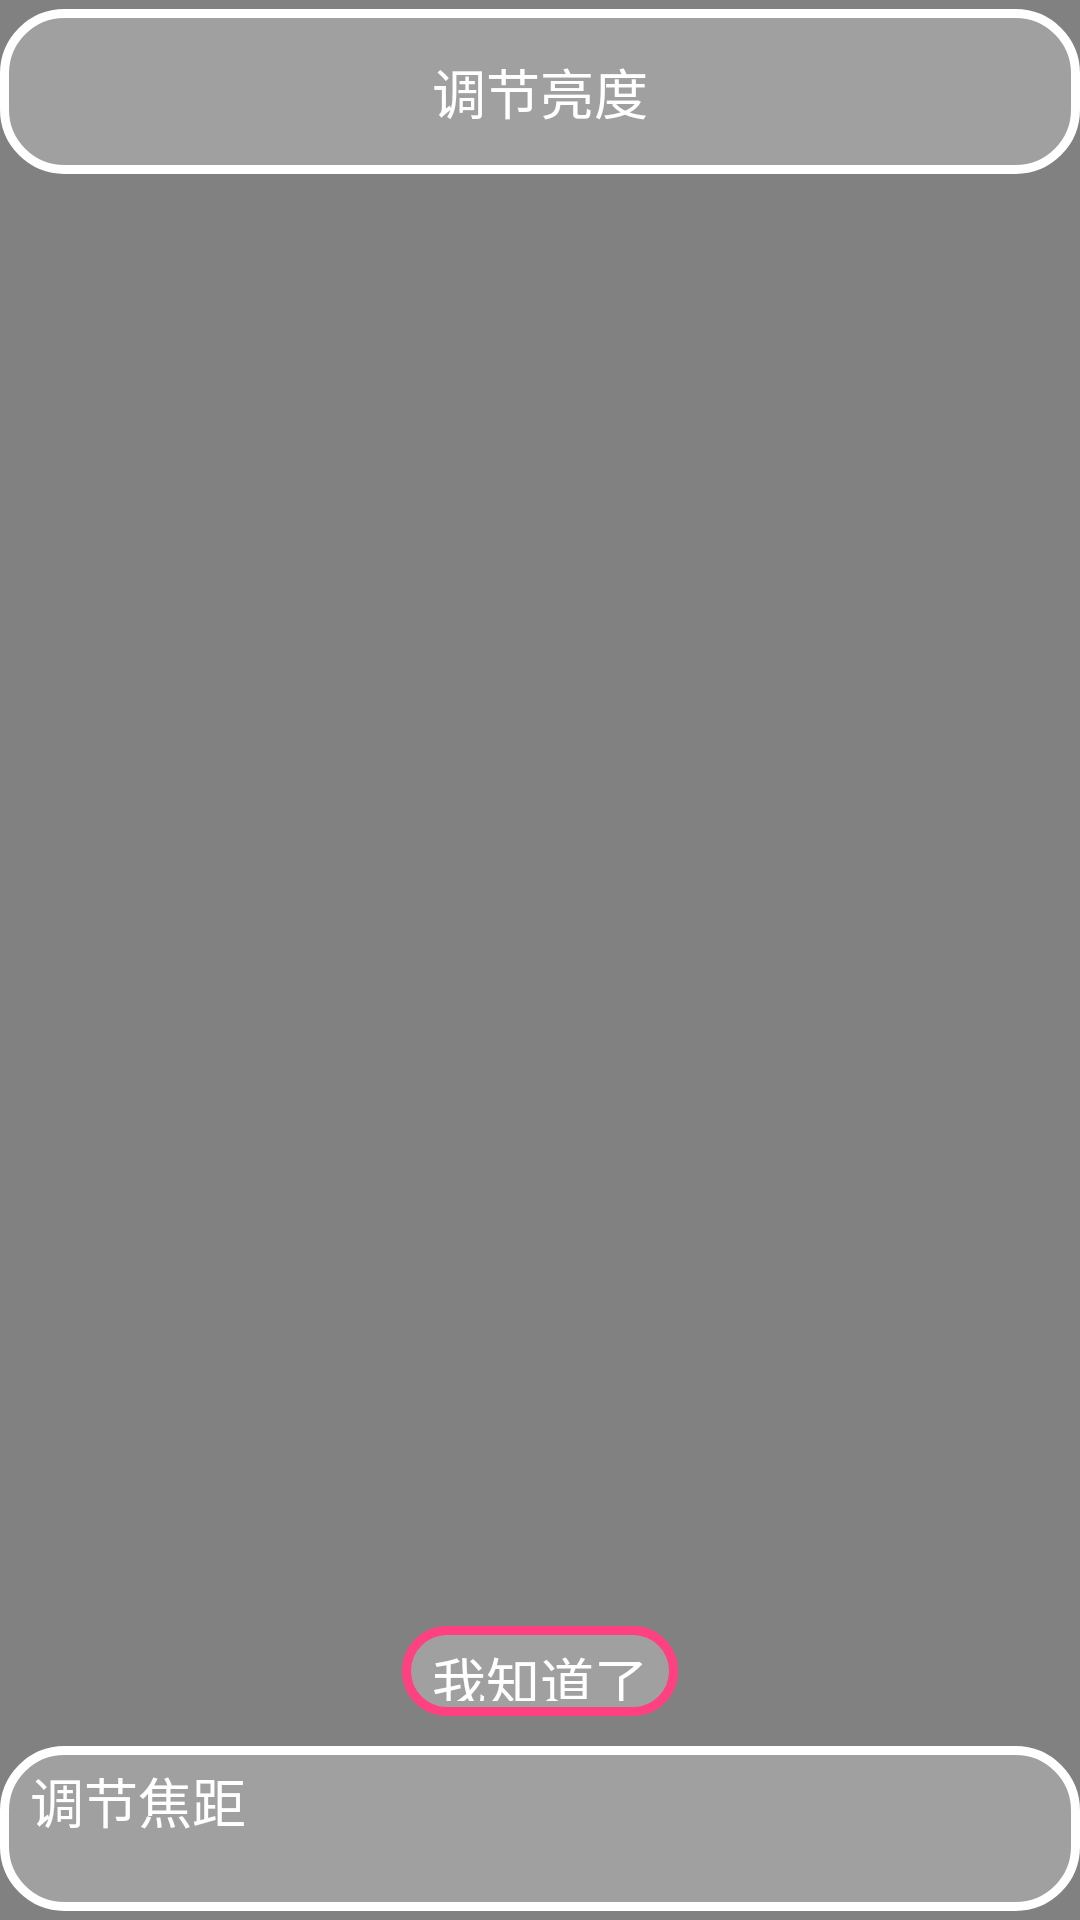

Write the Android layout XML for this screen, with the resource values it uses.
<!-- AndroidManifest.xml: activity theme MyTheme -->
<!-- res/layout/activity_hint.xml -->
<?xml version="1.0" encoding="utf-8"?>
<LinearLayout xmlns:android="http://schemas.android.com/apk/res/android"
    xmlns:tools="http://schemas.android.com/tools"
    android:layout_width="match_parent"
    android:layout_height="match_parent"
    android:orientation="vertical"
    tools:context="cn.nicemorning.mymirror.activity.HintActivity">

    <TextView
        android:layout_width="match_parent"
        android:layout_height="@dimen/dp_55"
        android:layout_marginTop="@dimen/dp_3"
        android:background="@drawable/back_shape_white"
        android:gravity="center"
        android:text="@string/changeLight"
        android:textColor="@color/white"
        android:textSize="@dimen/dp_18"
        tools:ignore="SpUsage" />

    <LinearLayout
        android:layout_width="match_parent"
        android:layout_height="0dp"
        android:layout_weight="1"
        android:gravity="center_vertical"
        android:orientation="vertical"
        tools:ignore="UselessLeaf" />

    <TextView
        android:id="@+id/i_know"
        android:layout_width="wrap_content"
        android:layout_height="@dimen/dp_30"
        android:layout_gravity="center"
        android:layout_marginBottom="@dimen/dp_10"
        android:layout_marginTop="@dimen/dp_10"
        android:background="@drawable/an"
        android:gravity="center"
        android:text="@string/i_know"
        android:textColor="@color/white"
        android:textSize="@dimen/dp_18"
        tools:ignore="SpUsage" />

    <TextView
        android:layout_width="match_parent"
        android:layout_height="@dimen/dp_55"
        android:layout_gravity="center"
        android:layout_marginBottom="@dimen/dp_3"
        android:background="@drawable/back_shape_white"
        android:text="@string/changeZoom"
        android:textColor="@color/white"
        android:textSize="@dimen/dp_18"
        tools:ignore="SpUsage" />


</LinearLayout>
<!-- resources referenced by this layout -->
<resources>
  <color name="white">#FFFFFF</color>
  <dimen name="dp_10">10dp</dimen>
  <dimen name="dp_18">18dp</dimen>
  <dimen name="dp_3">3dp</dimen>
  <dimen name="dp_30">30dp</dimen>
  <dimen name="dp_55">55dp</dimen>
  <!-- drawable an (drawable) -->
  <?xml version="1.0" encoding="utf-8"?>
  <selector xmlns:android="http://schemas.android.com/apk/res/android">
      <item android:drawable="@drawable/back_shape_pinkl" android:state_pressed="false" />
      <item android:drawable="@drawable/back_shape_white" android:state_pressed="true" />
  </selector>
  <!-- drawable back_shape_white (drawable) -->
  <?xml version="1.0" encoding="utf-8"?>
  <shape xmlns:android="http://schemas.android.com/apk/res/android">
      <solid android:color="@color/setBackground2" />
      <stroke
          android:width="@dimen/dp_3"
          android:color="@color/white" />
      <corners android:radius="@dimen/dp_20" />
      <padding
          android:bottom="@dimen/dp_5"
          android:left="@dimen/dp_10"
          android:right="@dimen/dp_10"
          android:top="@dimen/dp_5" />
  
  </shape>
  <string name="changeLight">调节亮度</string>
  <string name="changeZoom">调节焦距</string>
  <string name="i_know">我知道了</string>
  <style name="MyTheme" parent="Theme.AppCompat.NoActionBar">
          <item name="android:windowFrame">@android:color/transparent</item>
          <item name="android:windowBackground">@color/setBackground4</item>
          <item name="android:windowIsTranslucent">true</item>
          <item name="windowNoTitle">true</item>
      </style>
  <!-- drawable back_shape_pinkl (drawable) -->
  <?xml version="1.0" encoding="utf-8"?>
  <shape xmlns:android="http://schemas.android.com/apk/res/android">
      <solid android:color="@color/setBackground2" />
      <stroke
          android:width="@dimen/dp_3"
          android:color="@color/colorAccent" />
      <corners android:radius="@dimen/dp_20" />
      <padding
          android:bottom="@dimen/dp_5"
          android:left="@dimen/dp_10"
          android:right="@dimen/dp_10"
          android:top="@dimen/dp_5" />
  </shape>
  <color name="setBackground2">#3FFFFFFF</color>
  <dimen name="dp_20">20dp</dimen>
  <dimen name="dp_5">5dp</dimen>
  <color name="setBackground4">#7e000000</color>
  <color name="colorAccent">#FF4081</color>
</resources>
